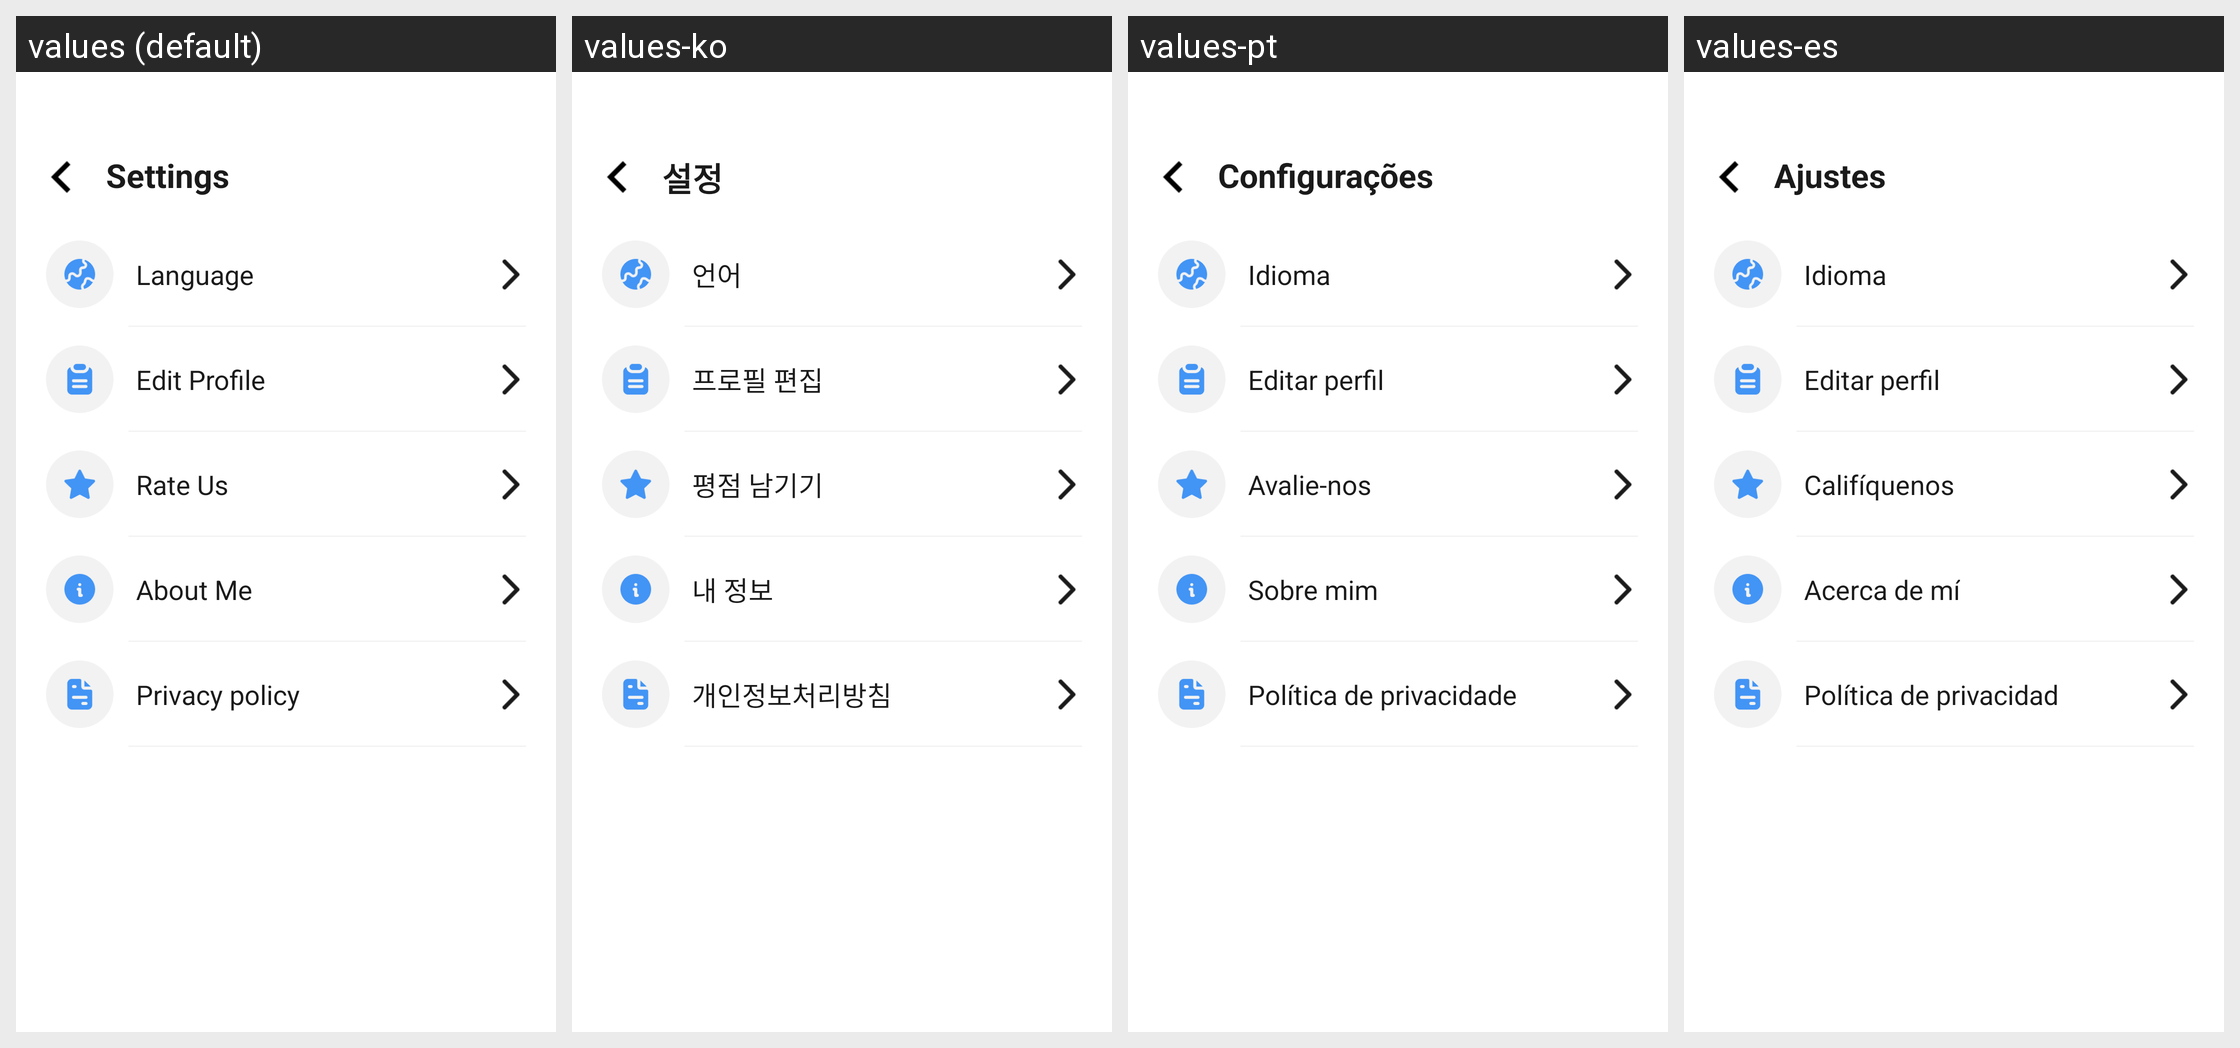

Translations of the strings shown on this Android screen, per locale in the grid:
Android screen res/layout/activity_setting.xml rendered under 4 locales, left to right: values (default), values-ko, values-pt, values-es. Device: Nexus 5 (rendered at 1080×1920; each locale shown at half size, 540×960, under a caption strip naming it); theme Theme.MapPulse.
Other locales in the repository, not shown: values-de, values-fr, values-id, values-it, values-ja, values-zh-rCN, values-zh-rTW.
Strings drawn on this screen, with the default value and each locale's value (text and hints the layout hard-codes, and strings that could not be matched under every locale, appear in the picture but are not listed):

settings
  values: Settings
  values-ko: 설정
  values-pt: Configurações
  values-es: Ajustes

language
  values: Language
  values-ko: 언어
  values-pt: Idioma
  values-es: Idioma

edit_profile
  values: Edit Profile
  values-ko: 프로필 편집
  values-pt: Editar perfil
  values-es: Editar perfil

rate_us
  values: Rate Us
  values-ko: 평점 남기기
  values-pt: Avalie-nos
  values-es: Califíquenos

about_me
  values: About Me
  values-ko: 내 정보
  values-pt: Sobre mim
  values-es: Acerca de mí

privacy_policy
  values: Privacy policy
  values-ko: 개인정보처리방침
  values-pt: Política de privacidade
  values-es: Política de privacidad
